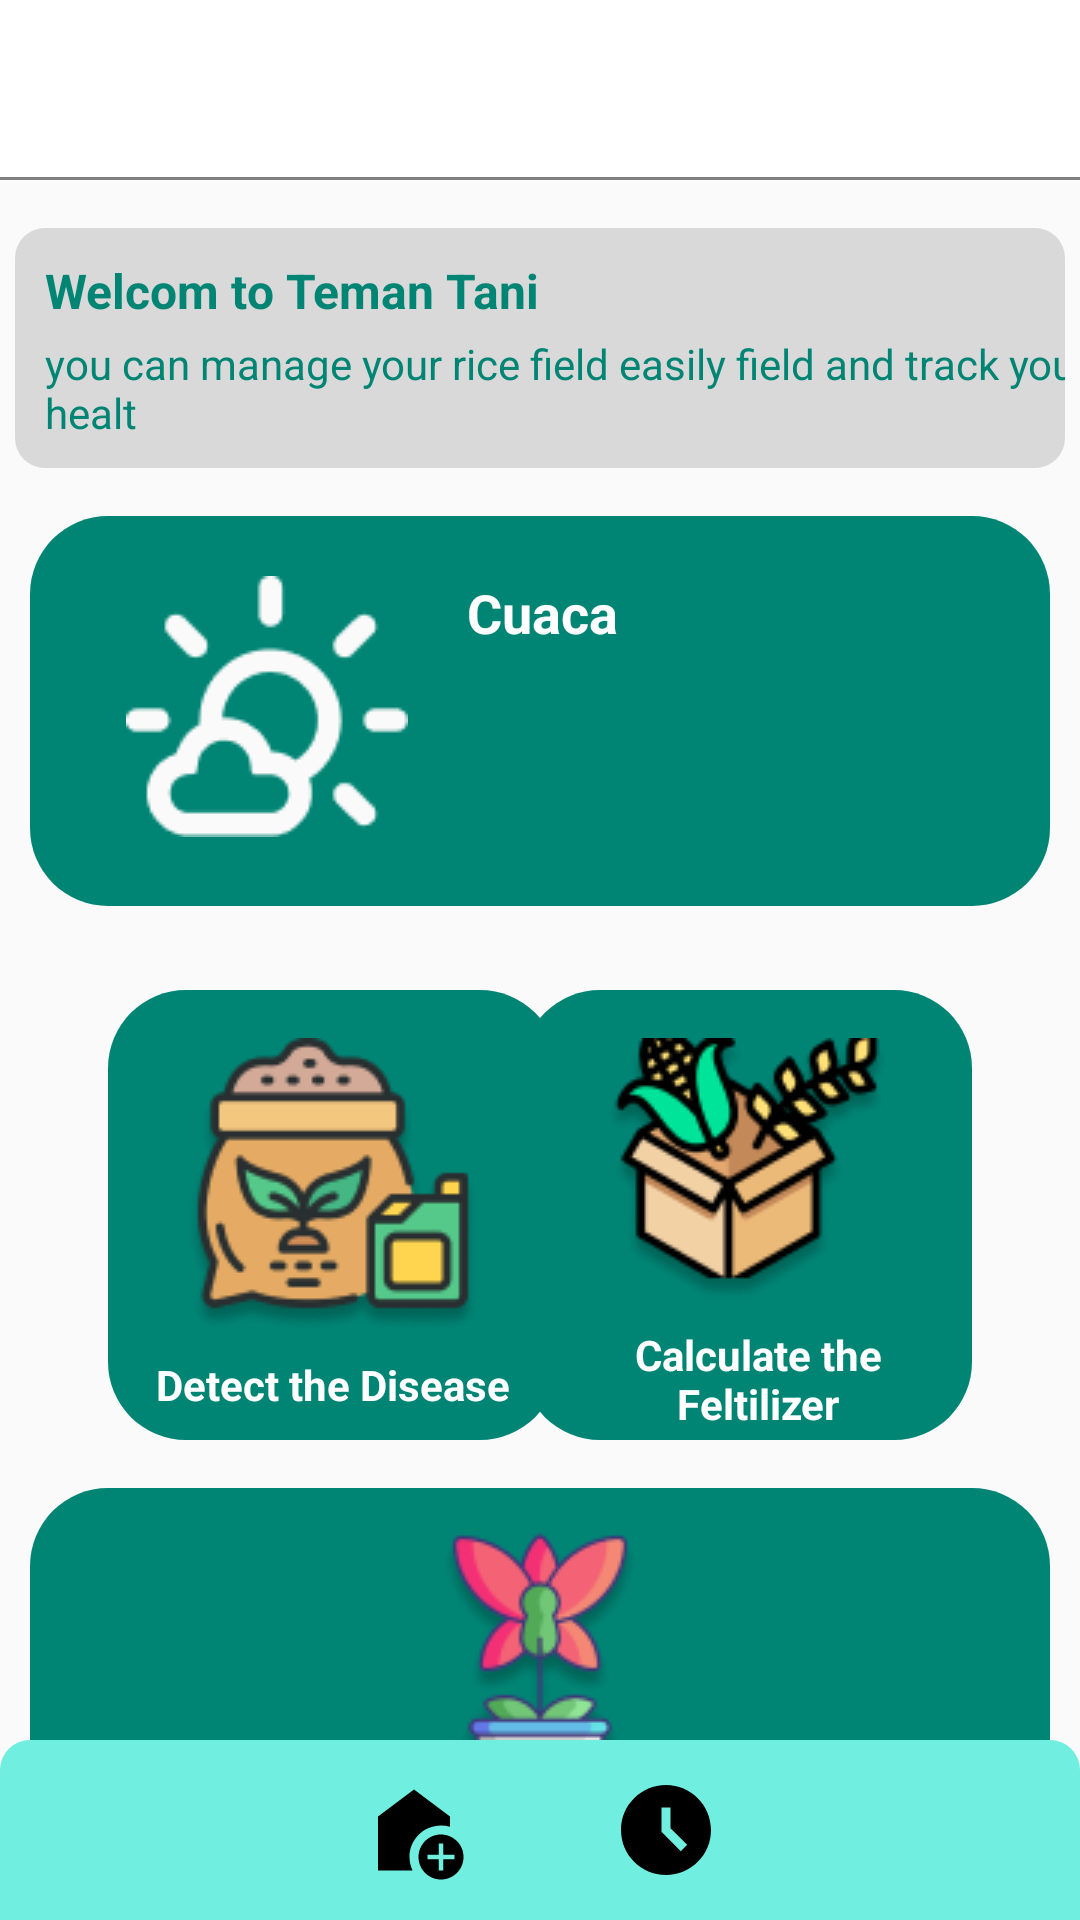

Reconstruct the res/layout file that produces this screen, plus the resources it refers to.
<!-- AndroidManifest.xml: application theme Theme.TemanTani -->
<!-- res/layout/activity_main.xml -->
<?xml version="1.0" encoding="utf-8"?>
<androidx.constraintlayout.widget.ConstraintLayout xmlns:android="http://schemas.android.com/apk/res/android"
    xmlns:app="http://schemas.android.com/apk/res-auto"
    xmlns:tools="http://schemas.android.com/tools"
    android:layout_width="match_parent"
    android:layout_height="match_parent"
    tools:context=".MainActivity">

    <androidx.constraintlayout.widget.ConstraintLayout
        android:id="@+id/constraintLayout4"
        android:layout_width="match_parent"
        android:layout_height="60dp"
        android:background="@drawable/header"
        app:layout_constraintEnd_toEndOf="parent"
        app:layout_constraintStart_toStartOf="parent"
        app:layout_constraintTop_toTopOf="parent">

    </androidx.constraintlayout.widget.ConstraintLayout>

    <androidx.constraintlayout.widget.ConstraintLayout
        android:id="@+id/constraintLayout3"
        android:layout_width="350dp"
        android:layout_height="80dp"
        android:layout_marginTop="16dp"
        android:background="@drawable/card_dashboard"
        app:layout_constraintEnd_toEndOf="parent"
        app:layout_constraintHorizontal_bias="0.491"
        app:layout_constraintStart_toStartOf="parent"
        app:layout_constraintTop_toBottomOf="@+id/constraintLayout4">

        <TextView
            android:id="@+id/welcome_dashboard"
            android:layout_width="wrap_content"
            android:layout_height="wrap_content"
            android:layout_marginStart="10dp"
            android:layout_marginTop="10dp"
            android:text="@string/welcome_to_teman_tani"
            android:textColor="@color/enam"
            android:textSize="16sp"
            android:textStyle="bold"
            app:layout_constraintStart_toStartOf="parent"
            app:layout_constraintTop_toTopOf="parent" />

        <TextView
            android:id="@+id/desc_dashboard"
            android:layout_width="wrap_content"
            android:layout_height="wrap_content"
            android:layout_marginStart="10dp"
            android:layout_marginTop="4dp"
            android:text="you can manage your rice field easily field and track your healt"
            android:textColor="@color/enam"
            app:layout_constraintStart_toStartOf="parent"
            app:layout_constraintTop_toBottomOf="@+id/welcome_dashboard" />

    </androidx.constraintlayout.widget.ConstraintLayout>

    <androidx.constraintlayout.widget.ConstraintLayout
        android:id="@+id/constraintLayout"
        android:layout_width="340dp"
        android:layout_height="130dp"
        android:layout_marginTop="16dp"
        android:background="@drawable/rounded_all_green_old"
        app:layout_constraintEnd_toEndOf="parent"
        app:layout_constraintHorizontal_bias="0.492"
        app:layout_constraintStart_toStartOf="parent"
        app:layout_constraintTop_toBottomOf="@+id/constraintLayout3">

        <TextView
            android:id="@+id/textView5"
            android:layout_width="wrap_content"
            android:layout_height="wrap_content"
            android:layout_marginTop="20dp"
            android:layout_marginEnd="144dp"
            android:text="@string/cuaca"
            android:textColor="@color/white"
            android:textSize="18dp"
            android:textStyle="bold"
            app:layout_constraintEnd_toEndOf="parent"
            app:layout_constraintTop_toTopOf="parent" />

        <ImageView
            android:id="@+id/imageView4"
            android:layout_width="wrap_content"
            android:layout_height="wrap_content"
            android:layout_marginStart="32dp"
            android:layout_marginTop="20dp"
            app:layout_constraintStart_toStartOf="parent"
            app:layout_constraintTop_toTopOf="parent"
            app:srcCompat="@drawable/cuaca" />
    </androidx.constraintlayout.widget.ConstraintLayout>

    <androidx.constraintlayout.widget.ConstraintLayout
        android:layout_width="match_parent"
        android:layout_height="wrap_content"
        android:layout_marginTop="20dp"
        app:layout_constraintEnd_toEndOf="parent"
        app:layout_constraintHorizontal_bias="0.0"
        app:layout_constraintStart_toStartOf="parent"
        app:layout_constraintTop_toBottomOf="@+id/constraintLayout">

        <androidx.constraintlayout.widget.ConstraintLayout
            android:id="@+id/layoutDetect"
            android:layout_width="150dp"
            android:layout_height="150dp"
            android:layout_marginStart="36dp"
            android:layout_marginTop="8dp"
            android:background="@drawable/rounded_all_green_old"
            app:layout_constraintStart_toStartOf="parent"
            app:layout_constraintTop_toTopOf="parent">

            <ImageView
                android:id="@+id/imageView5"
                android:layout_width="wrap_content"
                android:layout_height="wrap_content"
                android:layout_marginTop="16dp"
                app:layout_constraintEnd_toEndOf="parent"
                app:layout_constraintStart_toStartOf="parent"
                app:layout_constraintTop_toTopOf="parent"
                app:srcCompat="@drawable/deteksi" />

            <TextView
                android:id="@+id/ed_deteksi"
                android:layout_width="wrap_content"
                android:layout_height="wrap_content"
                android:layout_marginTop="8dp"
                android:text="@string/detect"
                android:textColor="@color/white"
                android:textStyle="bold"
                app:layout_constraintEnd_toEndOf="parent"
                app:layout_constraintStart_toStartOf="parent"
                app:layout_constraintTop_toBottomOf="@+id/imageView5" />


        </androidx.constraintlayout.widget.ConstraintLayout>

        <androidx.constraintlayout.widget.ConstraintLayout
            android:id="@+id/layoutCalculate"
            android:layout_width="150dp"
            android:layout_height="150dp"
            android:layout_marginTop="8dp"
            android:layout_marginEnd="36dp"
            android:background="@drawable/rounded_all_green_old"
            app:layout_constraintEnd_toEndOf="parent"
            app:layout_constraintTop_toTopOf="parent">


            <ImageView
                android:id="@+id/imageView6"
                android:layout_width="wrap_content"
                android:layout_height="wrap_content"
                android:layout_marginTop="16dp"
                app:layout_constraintEnd_toEndOf="parent"
                app:layout_constraintStart_toStartOf="parent"
                app:layout_constraintTop_toTopOf="parent"
                app:srcCompat="@drawable/identify" />

            <TextView
                android:id="@+id/ed_identify"
                android:layout_width="100dp"
                android:layout_height="wrap_content"
                android:layout_marginTop="8dp"
                android:text="@string/calculate"
                android:textAlignment="center"
                android:textColor="@color/white"
                android:textStyle="bold"
                app:layout_constraintEnd_toEndOf="parent"
                app:layout_constraintHorizontal_bias="0.571"
                app:layout_constraintStart_toStartOf="parent"
                app:layout_constraintTop_toBottomOf="@+id/imageView6" />


        </androidx.constraintlayout.widget.ConstraintLayout>

        <androidx.constraintlayout.widget.ConstraintLayout
            android:layout_width="340dp"
            android:layout_height="150dp"
            android:layout_marginTop="16dp"
            android:background="@drawable/rounded_all_green_old"
            app:layout_constraintEnd_toEndOf="parent"
            app:layout_constraintHorizontal_bias="0.498"
            app:layout_constraintStart_toStartOf="parent"
            app:layout_constraintTop_toBottomOf="@+id/layoutDetect">

            <TextView
                android:id="@+id/ed_nussury_plants"
                android:layout_width="wrap_content"
                android:layout_height="wrap_content"
                android:text="@string/article"
                android:textColor="@color/white"
                android:textStyle="bold"
                app:layout_constraintEnd_toEndOf="parent"
                app:layout_constraintStart_toStartOf="parent"
                app:layout_constraintTop_toBottomOf="@+id/imageView7" />

            <ImageView
                android:id="@+id/imageView7"
                android:layout_width="wrap_content"
                android:layout_height="wrap_content"
                android:layout_marginTop="10dp"
                app:layout_constraintEnd_toEndOf="parent"
                app:layout_constraintStart_toStartOf="parent"
                app:layout_constraintTop_toTopOf="parent"
                app:srcCompat="@drawable/nursury" />
        </androidx.constraintlayout.widget.ConstraintLayout>
    </androidx.constraintlayout.widget.ConstraintLayout>

    <androidx.constraintlayout.widget.ConstraintLayout
        android:layout_width="match_parent"
        android:layout_height="60dp"
        android:background="@drawable/footer"
        app:layout_constraintBottom_toBottomOf="parent"
        app:layout_constraintEnd_toEndOf="parent"
        app:layout_constraintStart_toStartOf="parent">

        <ImageView
            android:id="@+id/imageView8"
            android:layout_width="wrap_content"
            android:layout_height="wrap_content"
            android:layout_marginStart="120dp"
            app:layout_constraintBottom_toBottomOf="parent"
            app:layout_constraintStart_toStartOf="parent"
            app:layout_constraintTop_toTopOf="parent"
            app:srcCompat="@drawable/home" />

        <ImageView
            android:id="@+id/imageView9"
            android:layout_width="wrap_content"
            android:layout_height="wrap_content"
            android:layout_marginEnd="120dp"
            app:layout_constraintBottom_toBottomOf="parent"
            app:layout_constraintEnd_toEndOf="parent"
            app:layout_constraintTop_toTopOf="parent"
            app:srcCompat="@drawable/history" />


    </androidx.constraintlayout.widget.ConstraintLayout>


</androidx.constraintlayout.widget.ConstraintLayout>
<!-- resources referenced by this layout -->
<resources>
  <color name="enam">#008575</color>
  <color name="white">#FFFFFFFF</color>
  <!-- drawable card_dashboard (drawable) -->
  <?xml version="1.0" encoding="utf-8"?>
  <selector xmlns:android="http://schemas.android.com/apk/res/android">
      <item>
          <shape android:shape="rectangle"  >
  
              <solid android:color="@color/grey_white"/>
              <corners android:radius="10dp"/>
              <size android:width="55dip"
                  android:height="55dip"/>
          </shape>
  
      </item>
  
  </selector>
  <!-- drawable cuaca: png bitmap (drawable, 2475 bytes) -->
  <!-- drawable deteksi: png bitmap (drawable, 8619 bytes) -->
  <!-- drawable footer (drawable) -->
  <?xml version="1.0" encoding="utf-8"?>
  <selector xmlns:android="http://schemas.android.com/apk/res/android">
      <item>
          <shape android:shape="rectangle">
  
              
              <solid android:color="@color/tiga"/>
  
              
              <corners android:topLeftRadius="10dp" android:topRightRadius="10dp"/>
  
              
              <size android:width="55dp" android:height="55dp"/>
  
              
              <padding android:left="0dp" android:top="0dp" android:right="0dp" android:bottom="0dp"/>
          </shape>
      </item>
  </selector>
  <!-- drawable header (drawable) -->
  <?xml version="1.0" encoding="utf-8"?>
  <layer-list xmlns:android="http://schemas.android.com/apk/res/android">
      <item>
          
          <shape android:shape="rectangle">
              <solid android:color="@color/grey"/>
          </shape>
      </item>
      <item android:bottom="1dp">
          
          <shape android:shape="rectangle">
              <solid android:color="@android:color/white"/>
              <size android:height="1dp"/>
          </shape>
      </item>
  </layer-list>
  <!-- drawable history (drawable) -->
  <vector android:height="36dp" android:tint="#000000"
      android:viewportHeight="24" android:viewportWidth="24"
      android:width="36dp" xmlns:android="http://schemas.android.com/apk/res/android">
      <path android:fillColor="@android:color/white" android:pathData="M11.99,2C6.47,2 2,6.48 2,12s4.47,10 9.99,10C17.52,22 22,17.52 22,12S17.52,2 11.99,2zM15.29,16.71L11,12.41V7h2v4.59l3.71,3.71L15.29,16.71z"/>
  </vector>
  <!-- drawable home (drawable) -->
  <vector android:height="36dp" android:tint="#000000"
      android:viewportHeight="24" android:viewportWidth="24"
      android:width="36dp" xmlns:android="http://schemas.android.com/apk/res/android">
      <path android:fillColor="@android:color/white" android:pathData="M18,11c0.7,0 1.37,0.1 2,0.29V9l-8,-6L4,9v12h7.68C11.25,20.09 11,19.08 11,18C11,14.13 14.13,11 18,11z"/>
      <path android:fillColor="@android:color/white" android:pathData="M18,13c-2.76,0 -5,2.24 -5,5s2.24,5 5,5s5,-2.24 5,-5S20.76,13 18,13zM21,18.5h-2.5V21h-1v-2.5H15v-1h2.5V15h1v2.5H21V18.5z"/>
  </vector>
  <!-- drawable identify: png bitmap (drawable, 10517 bytes) -->
  <!-- drawable nursury: png bitmap (drawable, 9531 bytes) -->
  <!-- drawable rounded_all_green_old (drawable) -->
  <?xml version="1.0" encoding="utf-8"?>
  <shape xmlns:android="http://schemas.android.com/apk/res/android">
      <solid android:color="@color/enam"/>
      <corners android:topLeftRadius="26dp"
          android:topRightRadius="26dp"
          android:bottomLeftRadius="26dp"
          android:bottomRightRadius="26dp"
          />
  </shape>
  <string name="article">Article</string>
  <string name="calculate">Calculate the Feltilizer</string>
  <string name="cuaca">Cuaca</string>
  <string name="detect">Detect the Disease</string>
  <string name="welcome_to_teman_tani">Welcom to Teman Tani</string>
  <style name="Theme.TemanTani" parent="Base.Theme.TemanTani" />
  <color name="grey_white">#CBD1D1D1</color>
  <color name="tiga">#70EEDF</color>
  <color name="grey">#808080</color>
  <style name="Base.Theme.TemanTani" parent="Theme.AppCompat.Light.NoActionBar">
          
          
      </style>
</resources>
